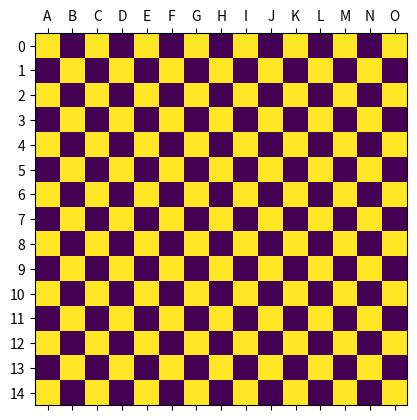

Generate this figure with matplotlib:
import matplotlib.pyplot as plt
import numpy as np

def show_grid(N = 8):
    # Make a NxN grid...
    image = np.zeros(N*N)

    # Set every 'other' cell to one
    whiteCells = [i*N+j for i in range(0, N) for j in range(i%2, N, 2)]
    image[whiteCells] = np.ones(N*N //2 + N%2)

    image = image.reshape((N, N))
    row_labels = range(N)
    col_labels = [chr(65+i) for i in range(N)]
    plt.matshow(image)
    plt.xticks(range(N), col_labels)
    plt.yticks(range(N), row_labels)
    plt.show()

show_grid(15)
